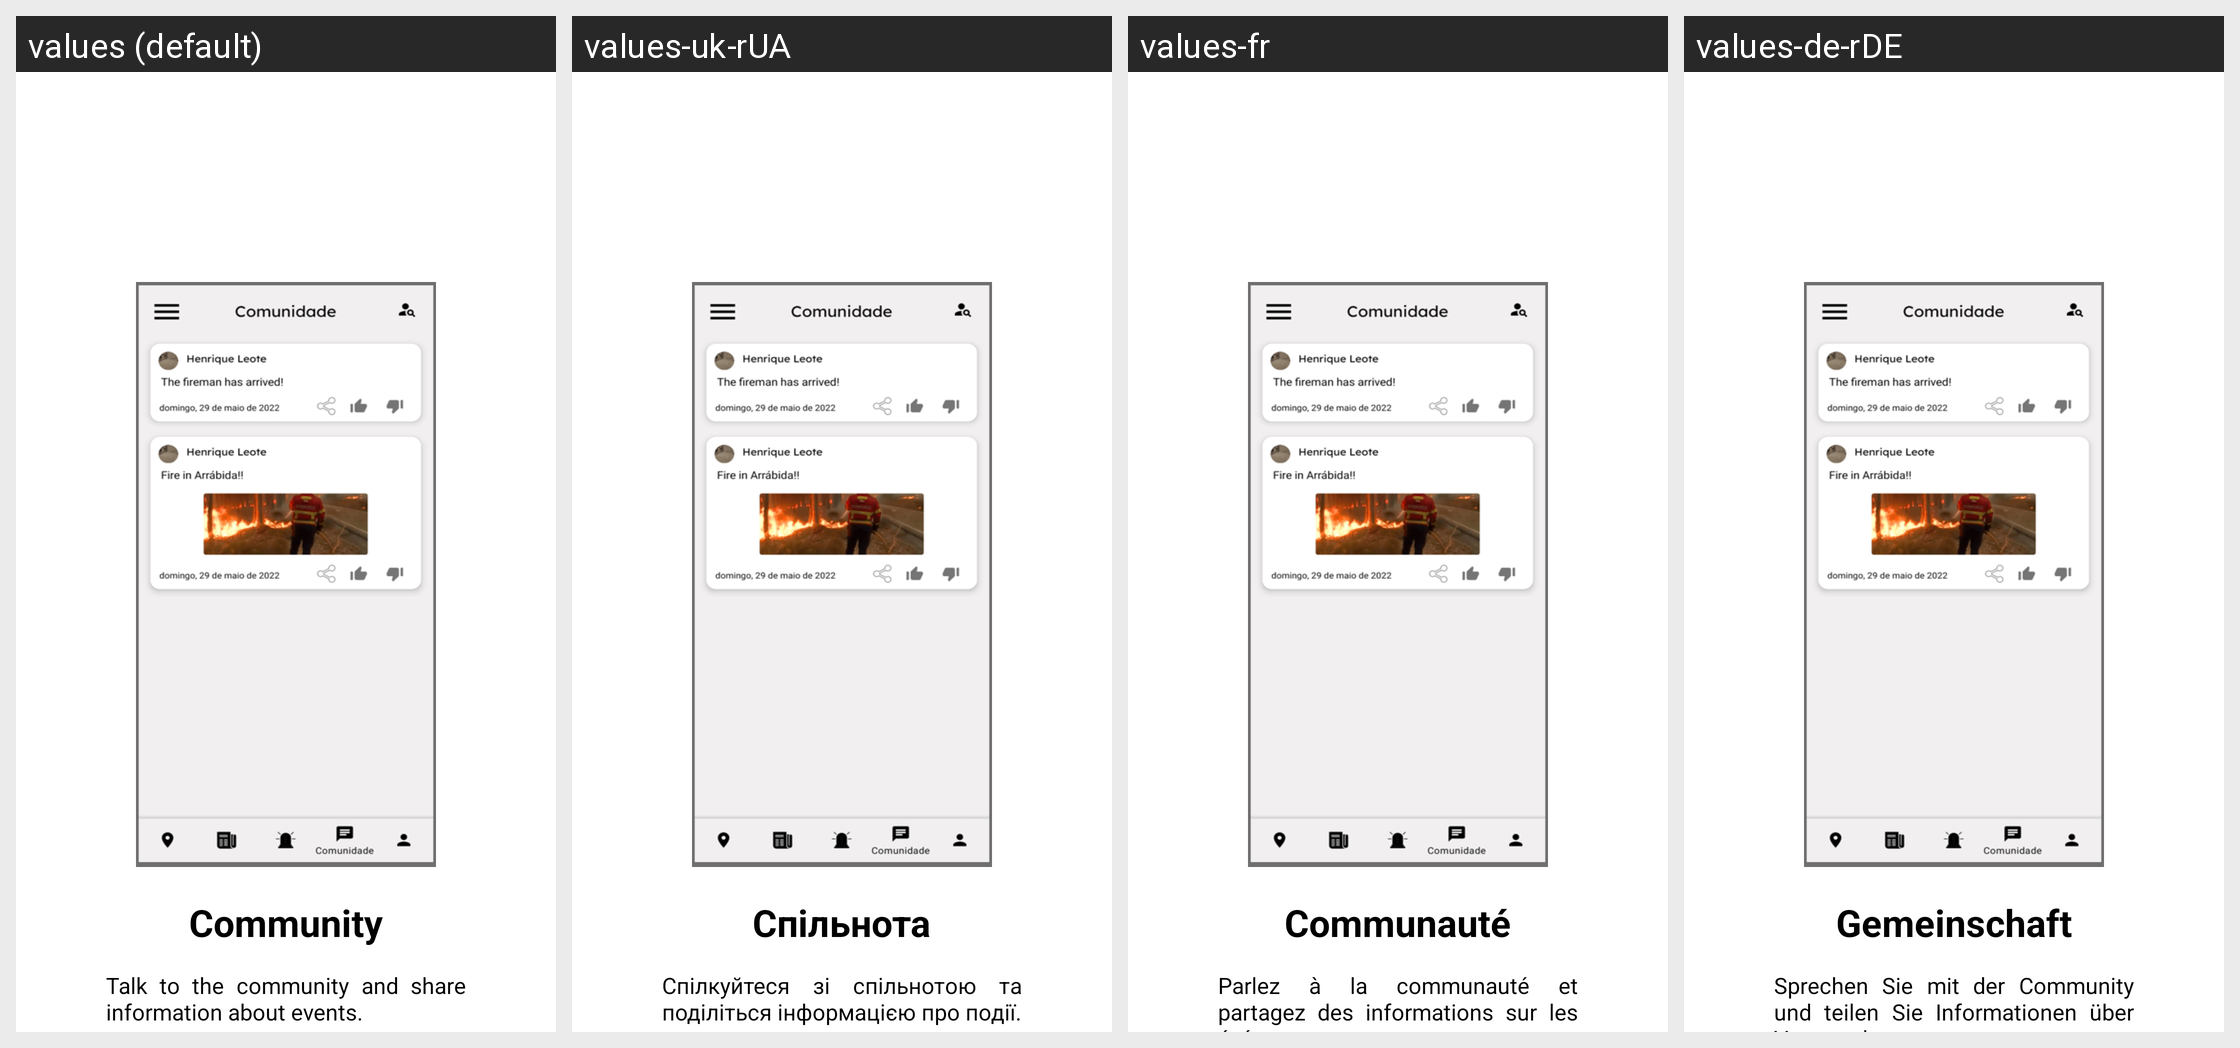

The same Android screen rendered under several of its app's locales, left to right. List the strings drawn on it with the default value and each locale's translation.
Android screen res/layout/welcome3.xml rendered under 4 locales, left to right: values (default), values-uk-rUA, values-fr, values-de-rDE. Device: Nexus 5 (rendered at 1080×1920; each locale shown at half size, 540×960, under a caption strip naming it); theme Theme.ProtectU.
Other locales in the repository, not shown: values-pt.
Strings drawn on this screen, with the default value and each locale's value (text and hints the layout hard-codes, and strings that could not be matched under every locale, appear in the picture but are not listed):

Community
  values: Community
  values-uk-rUA: Спільнота
  values-fr: Communauté
  values-de-rDE: Gemeinschaft

welcome3_text
  values: Talk to the community and share information about events.
  values-uk-rUA: Спілкуйтеся зі спільнотою та поділіться інформацією про події.
  values-fr: Parlez à la communauté et partagez des informations sur les événements.
  values-de-rDE: Sprechen Sie mit der Community und teilen Sie Informationen über Veranstaltungen.
